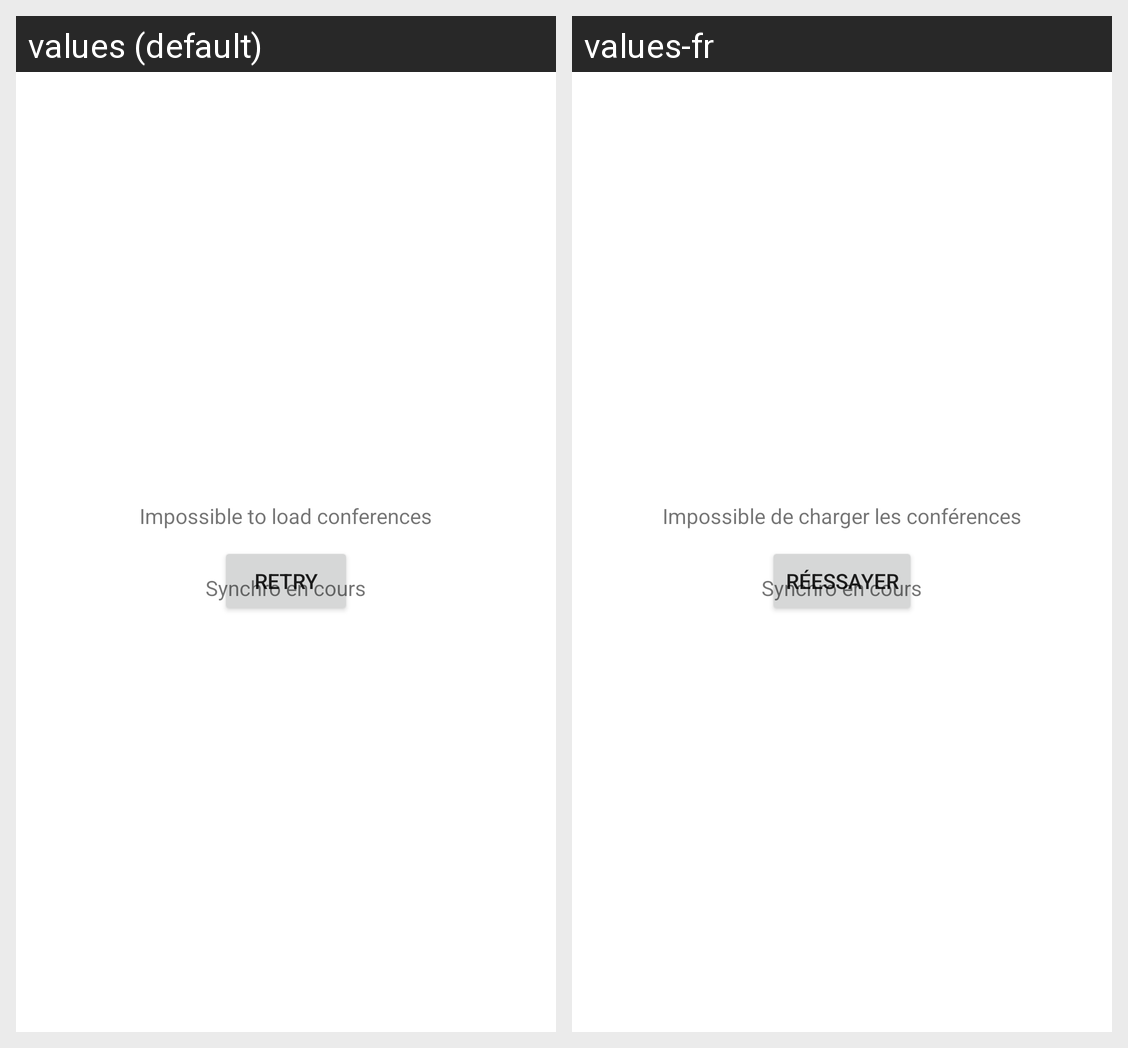

The Android screen above is rendered under two locales of the same app. Produce the string resources it draws, with the default and per-locale values.
Android screen res/layout/conference_chooser_fragment.xml rendered under 2 locales, left to right: values (default), values-fr. Device: Nexus 5 (rendered at 1080×1920; each locale shown at half size, 540×960, under a caption strip naming it); theme AppTheme.
Strings drawn on this screen, with the default value and each locale's value (text and hints the layout hard-codes, and strings that could not be matched under every locale, appear in the picture but are not listed):

error_loading_conferences
  values: Impossible to load conferences
  values-fr: Impossible de charger les conférences

retry
  values: Retry
  values-fr: Réessayer
